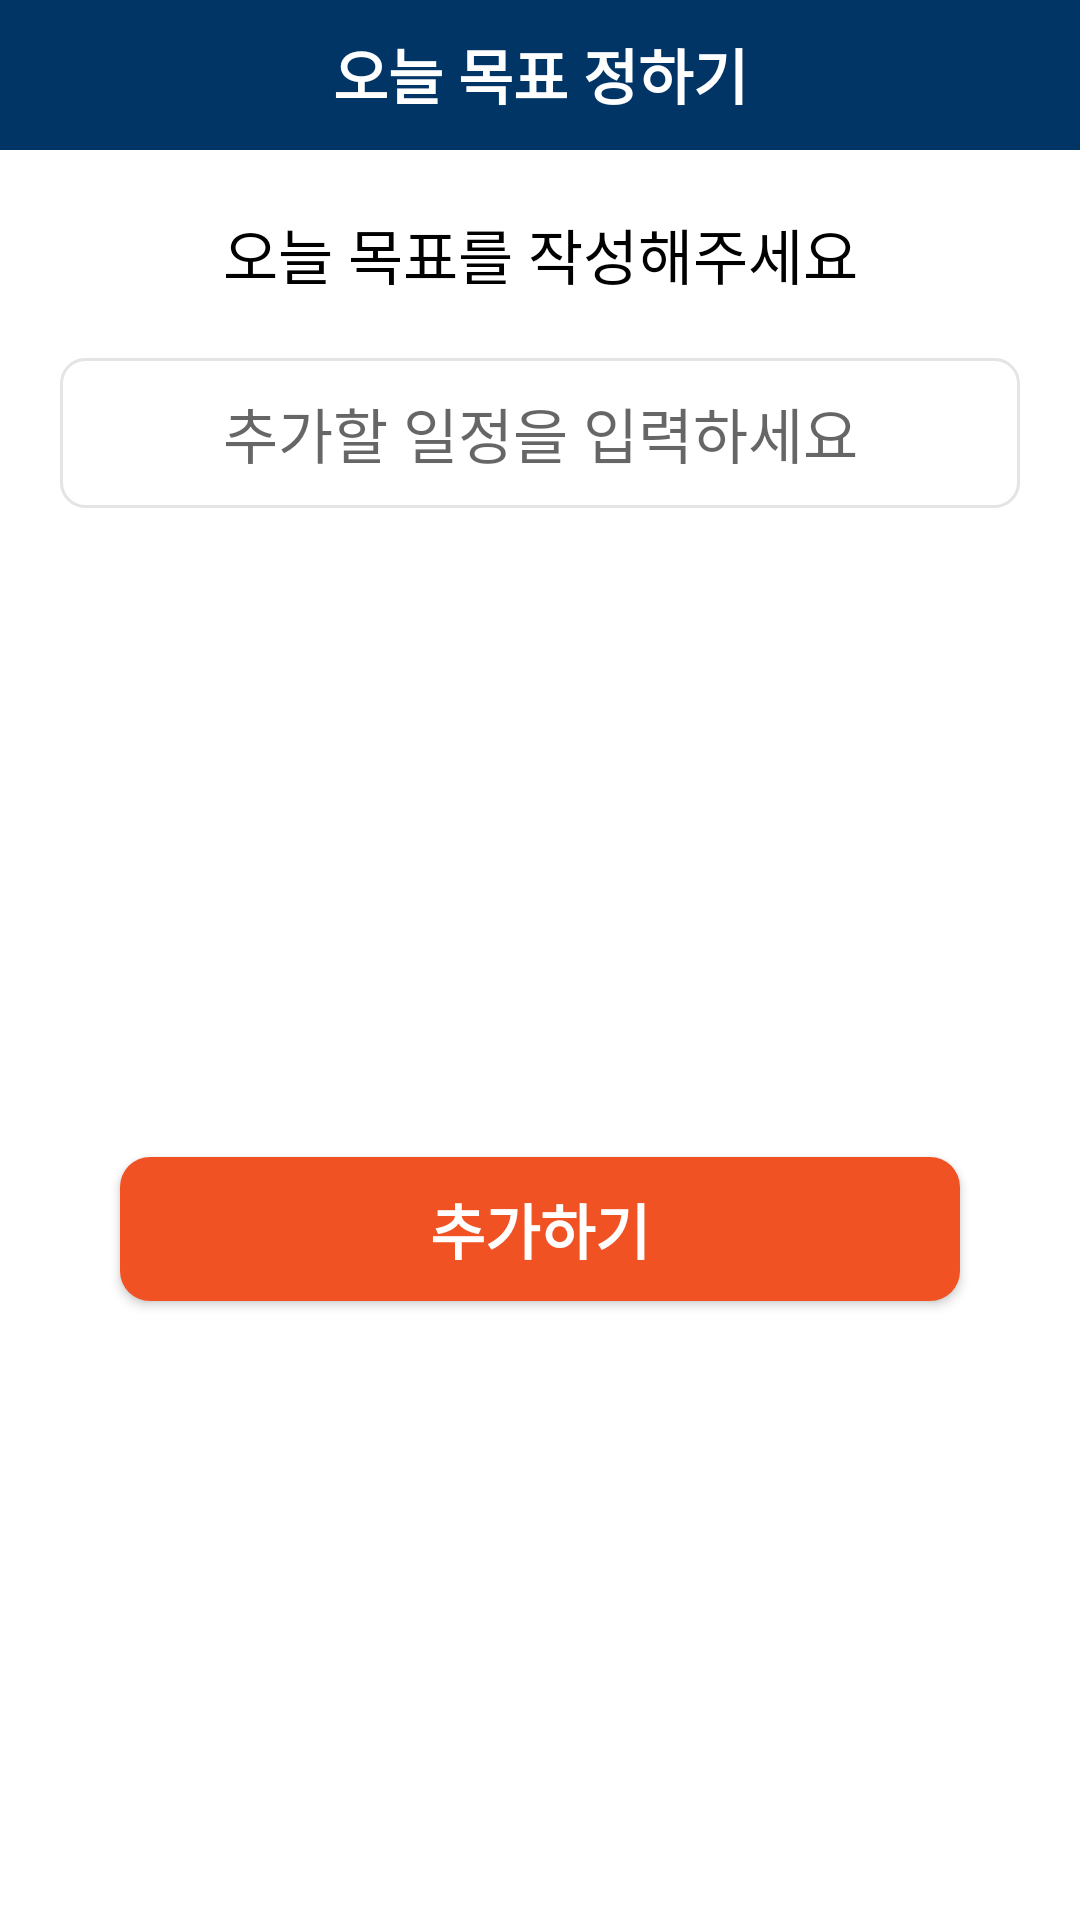

This screen was rendered from an Android layout file. Write that file and the resources it references.
<!-- AndroidManifest.xml: application theme Theme.Myfitroutine -->
<!-- res/layout/dialog_target_diary.xml -->
<?xml version="1.0" encoding="utf-8"?>
<androidx.constraintlayout.widget.ConstraintLayout xmlns:android="http://schemas.android.com/apk/res/android"
    xmlns:app="http://schemas.android.com/apk/res-auto"
    xmlns:tools="http://schemas.android.com/tools"
    android:layout_width="match_parent"
    android:layout_height="match_parent"
    >

    <androidx.constraintlayout.widget.ConstraintLayout
        android:id="@+id/nextTarget_top"
        android:layout_width="0dp"
        android:layout_height="50dp"
        android:background="@color/mainblue"
        app:layout_constraintEnd_toEndOf="parent"
        app:layout_constraintStart_toStartOf="parent"
        app:layout_constraintTop_toTopOf="parent">


        <TextView
            android:id="@+id/nextTarget_mainIntro_tv"
            android:layout_width="wrap_content"
            android:layout_height="wrap_content"
            android:layout_marginTop="10dp"
            android:text="오늘 목표 정하기"
            android:textColor="@color/white"
            android:textSize="20dp"
            android:textStyle="bold"
            app:layout_constraintEnd_toEndOf="parent"
            app:layout_constraintStart_toStartOf="parent"
            app:layout_constraintTop_toTopOf="parent" />

    </androidx.constraintlayout.widget.ConstraintLayout>

    <TextView
        android:id="@+id/nextTarget_intro_tv"
        android:layout_width="wrap_content"
        android:layout_height="wrap_content"
        android:layout_marginTop="20dp"
        android:text="오늘 목표를 작성해주세요"
        android:textColor="@color/black"
        android:textSize="20dp"
        app:layout_constraintEnd_toEndOf="parent"
        app:layout_constraintStart_toStartOf="parent"
        app:layout_constraintTop_toBottomOf="@+id/nextTarget_top" />

    <androidx.recyclerview.widget.RecyclerView
        android:id="@+id/nextTarget_recyclerView"
        android:layout_width="0dp"
        android:layout_height="wrap_content"
        android:layout_marginTop="10dp"
        app:layout_constraintEnd_toEndOf="parent"
        app:layout_constraintStart_toStartOf="parent"
        app:layout_constraintTop_toBottomOf="@+id/nextTarget_intro_tv" />

    <EditText
        android:id="@+id/nextTarget_add_et"
        android:layout_width="0dp"
        android:layout_height="wrap_content"
        android:layout_marginStart="20dp"
        android:layout_marginTop="10dp"
        android:layout_marginEnd="20dp"
        android:background="@drawable/diary_target_btn"
        android:hint="추가할 일정을 입력하세요"
        android:textAlignment="center"
        android:textColor="#717171"
        android:textSize="20dp"
        app:layout_constraintEnd_toEndOf="parent"
        app:layout_constraintStart_toStartOf="parent"
        app:layout_constraintTop_toBottomOf="@+id/nextTarget_recyclerView" />

    <androidx.appcompat.widget.AppCompatButton
        android:id="@+id/nextTarget_add_btn"
        android:layout_width="0dp"
        android:layout_height="wrap_content"
        android:layout_marginStart="40dp"
        android:layout_marginTop="20dp"
        android:layout_marginEnd="40dp"
        android:layout_marginBottom="10dp"
        android:background="@drawable/login_signup_button"
        android:text="추가하기"
        android:textColor="@color/white"
        android:textSize="20dp"
        android:textStyle="bold"
        app:layout_constraintBottom_toBottomOf="parent"
        app:layout_constraintEnd_toEndOf="parent"
        app:layout_constraintStart_toStartOf="parent"
        app:layout_constraintTop_toBottomOf="@+id/nextTarget_add_et" />

</androidx.constraintlayout.widget.ConstraintLayout>
<!-- resources referenced by this layout -->
<resources>
  <color name="black">#FF000000</color>
  <color name="mainblue">#003566</color>
  <color name="white">#FFFFFFFF</color>
  <!-- drawable diary_target_btn (drawable) -->
  <?xml version="1.0" encoding="utf-8"?>
  <shape xmlns:android="http://schemas.android.com/apk/res/android" android:shape="rectangle">
      <solid android:color="@color/white" />
      <corners android:radius="8dp" />
      <size android:width="328dp" android:height="50dp" />
      <stroke android:width="1dp" android:color="#E4E4E4"/>
  </shape>
  <!-- drawable login_signup_button (drawable) -->
  <?xml version="1.0" encoding="utf-8"?>
  <shape
      xmlns:android="http://schemas.android.com/apk/res/android"
      android:shape="rectangle">
      <solid android:color="@color/button_orange" />
      <corners android:radius="10dp"/>
  </shape>
  <style name="Theme.Myfitroutine" parent="Base.Theme.Myfitroutine" />
  <color name="button_orange">#F15223</color>
  <style name="Base.Theme.Myfitroutine" parent="Theme.MaterialComponents.DayNight.NoActionBar">
          
          
          <item name="windowActionBar">false</item>
      </style>
</resources>
